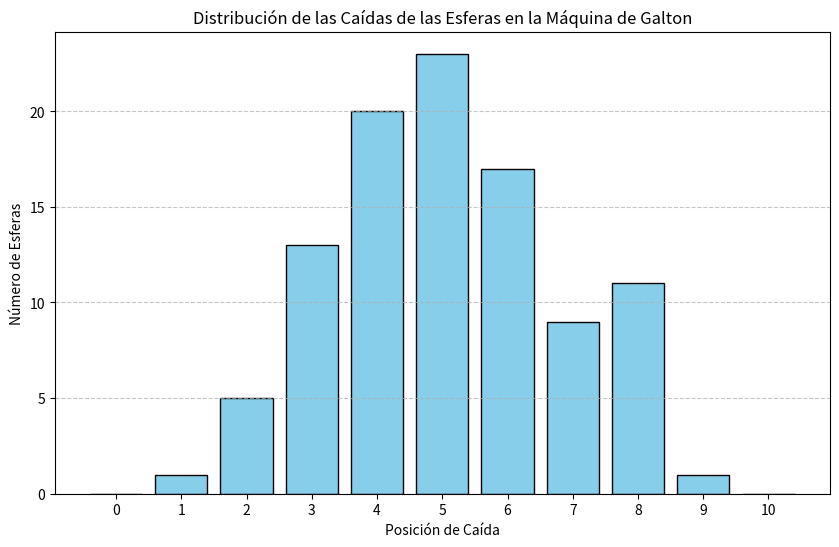

The matplotlib source for this figure:
import random
import matplotlib.pyplot as plt

# Inicializa un arreglo con 21 posiciones (índices de 0 a 20) para representar
# el histograma de las posiciones finales de las esferas.
histograma_caidas = [0] * 21

def simular_caida_esfera(posicion_inicial):
    """
    Simula la caída de una esfera por una máquina de Galton.

    La esfera se mueve 10 niveles, eligiendo aleatoriamente entre moverse
    a la izquierda (-1) o a la derecha (+1) en cada nivel. La posición final
    está limitada entre 0 y 20 para evitar desbordamientos.

    Parámetros:
        posicion_inicial (int): La posición desde la cual inicia la esfera.

    Retorna:
        int: La posición final de la esfera después de caer.
    """
    posicion_final = posicion_inicial
    niveles_recorridos = 0

    while niveles_recorridos < 10:
        desplazamiento = random.choice([-1, 1])  # Movimiento aleatorio: izquierda o derecha
        posicion_final = max(0, min(20, posicion_final + desplazamiento))  # Limita dentro del rango [0, 20]
        niveles_recorridos += 1

    return posicion_final

# Simula la caída de 100 esferas desde la posición central (10)
# y actualiza el histograma con la posición final de cada esfera.
for _ in range(100):
    posicion_celda = simular_caida_esfera(10)
    histograma_caidas[posicion_celda] += 1

def filtrar_posiciones_pares(arreglo):
    """
    Filtra las posiciones pares de un arreglo, conservando solo los valores
    en los índices 0, 2, 4, ..., 20.

    Parámetros:
        arreglo (list): Lista de números (por ejemplo, el histograma original).

    Retorna:
        list: Lista con los valores en las posiciones pares del arreglo original.
    """
    return [valor for i, valor in enumerate(arreglo) if i % 2 == 0]

# Crea una nueva lista que contiene solo los valores del histograma en posiciones pares.
histograma_filtrado = filtrar_posiciones_pares(histograma_caidas)

def graficar_histograma(arreglo):
    """
    Genera una gráfica de barras que muestra la distribución de caídas de las esferas.

    Parámetros:
        arreglo (list): Lista con los datos del histograma a graficar.
    """
    plt.figure(figsize=(10, 6))
    plt.bar(range(len(arreglo)), arreglo, color='skyblue', edgecolor='black')
    plt.title('Distribución de las Caídas de las Esferas en la Máquina de Galton')
    plt.xlabel('Posición de Caída')
    plt.ylabel('Número de Esferas')
    plt.xticks(range(len(arreglo)))
    plt.grid(axis='y', linestyle='--', alpha=0.7)
    plt.show()

# Grafica el histograma.
graficar_histograma(histograma_filtrado)


